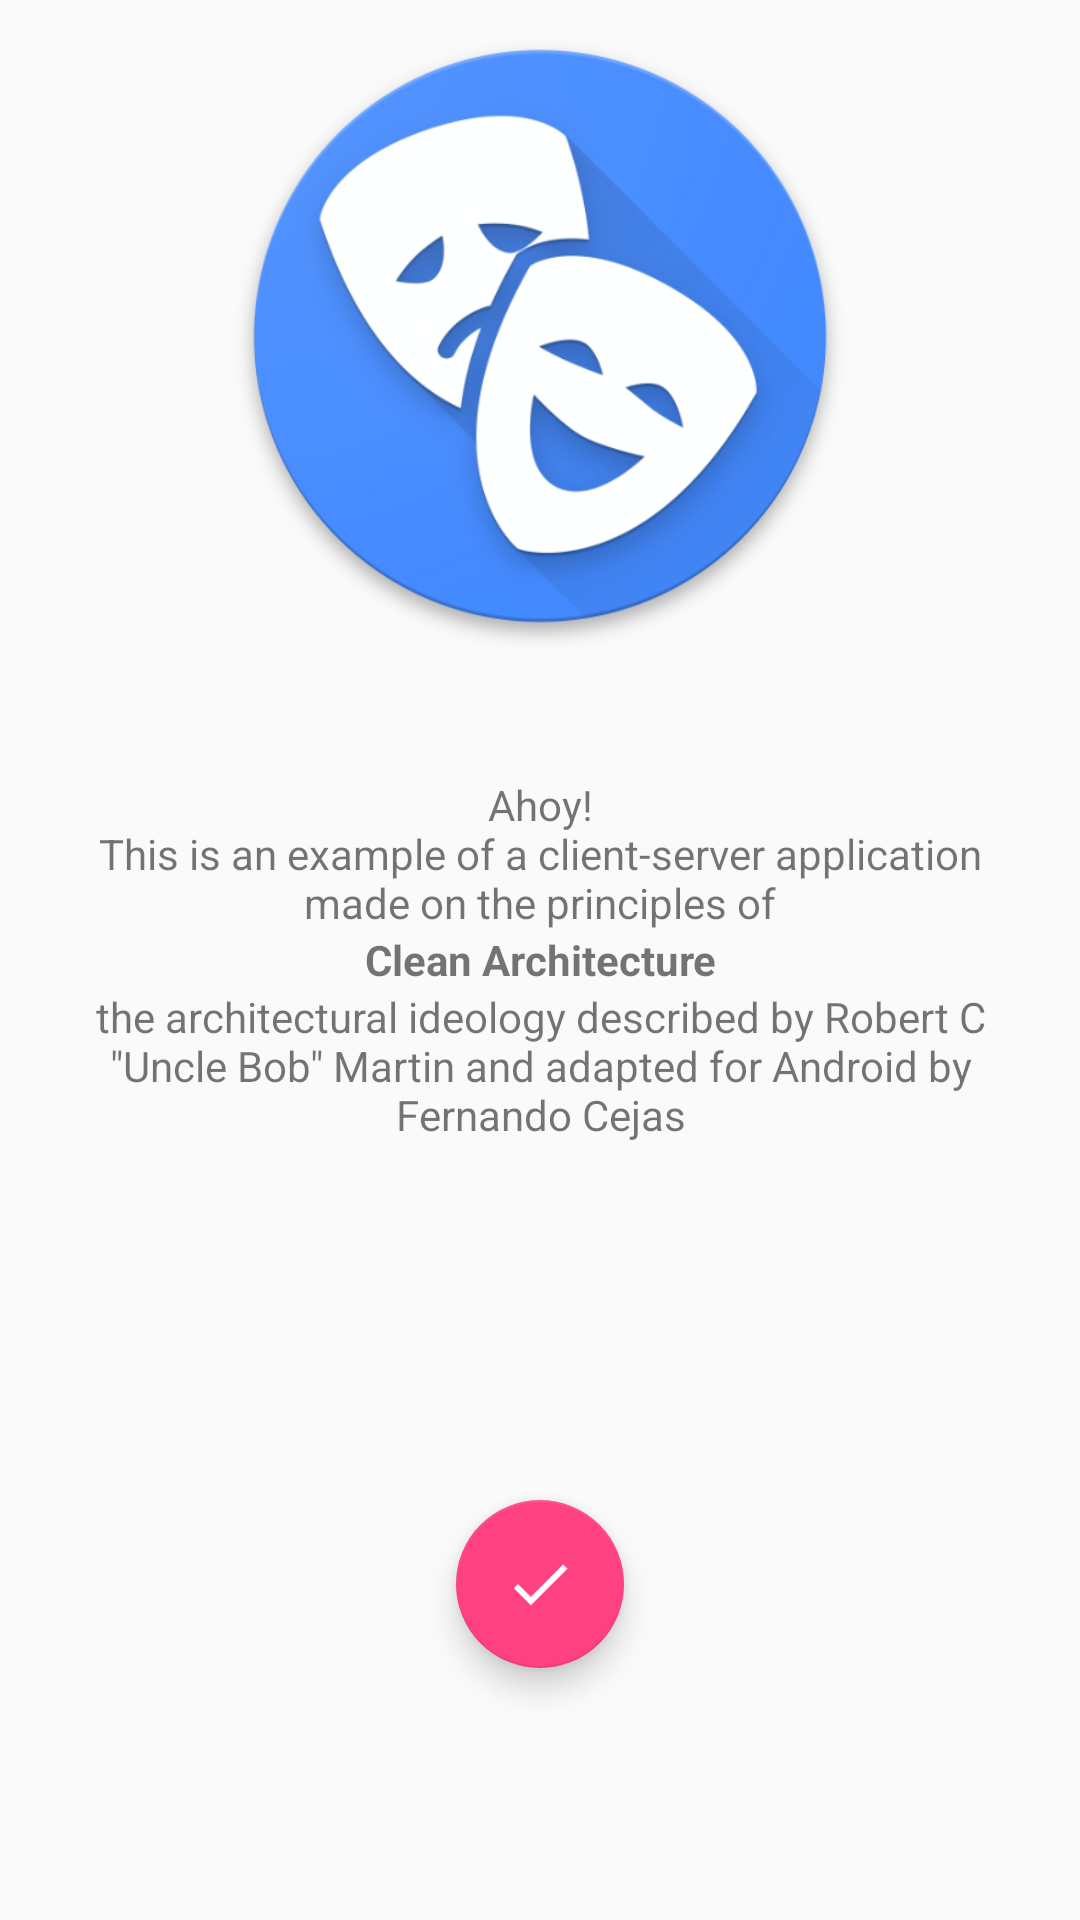

The Android layout XML behind this screen, and the referenced resources:
<!-- AndroidManifest.xml: application theme AppTheme -->
<!-- res/layout/activity_main.xml -->
<?xml version="1.0" encoding="utf-8"?>
<android.support.design.widget.CoordinatorLayout xmlns:android="http://schemas.android.com/apk/res/android"
    xmlns:app="http://schemas.android.com/apk/res-auto"
    xmlns:tools="http://schemas.android.com/tools"
    android:layout_width="match_parent"
    android:layout_height="match_parent"
    android:fitsSystemWindows="true"
    tools:context=".presentation.view.activity.MainActivity">

    <LinearLayout
        android:layout_width="match_parent"
        android:layout_height="match_parent"
        android:orientation="vertical"
        android:paddingBottom="@dimen/activity_vertical_margin"
        android:paddingLeft="@dimen/activity_horizontal_margin"
        android:paddingRight="@dimen/activity_horizontal_margin"
        android:paddingTop="@dimen/activity_vertical_margin">

        <ImageView
            android:layout_width="match_parent"
            android:layout_height="0dp"
            android:layout_weight="1"
            android:contentDescription="@string/string_content_description"
            android:src="@drawable/web_hi_res_512" />

        <LinearLayout
            android:layout_width="match_parent"
            android:layout_height="0dp"
            android:layout_weight="1"
            android:gravity="center"
            android:orientation="vertical">

            <TextView
                android:id="@+id/tv_intro_1"
                android:layout_width="wrap_content"
                android:layout_height="wrap_content"
                android:gravity="center_horizontal"
                android:text="@string/intro_text1" />

            <TextView
                android:id="@+id/tv_intro_2"
                android:layout_width="wrap_content"
                android:layout_height="wrap_content"
                android:gravity="center_horizontal"
                android:text="@string/intro_text2"
                android:textStyle="bold" />

            <TextView
                android:id="@+id/tv_intro_3"
                android:layout_width="wrap_content"
                android:layout_height="wrap_content"
                android:gravity="center_horizontal"
                android:text="@string/intro_text3" />

            
            
            
            
            
            

        </LinearLayout>

        <RelativeLayout
            android:layout_width="match_parent"
            android:layout_height="0dp"
            android:layout_weight="1">

            <android.support.design.widget.FloatingActionButton
                android:id="@+id/btn_LoadData"
                android:layout_width="wrap_content"
                android:layout_height="wrap_content"
                android:layout_centerInParent="true"
                app:srcCompat="@drawable/ic_done" />

        </RelativeLayout>

    </LinearLayout>

</android.support.design.widget.CoordinatorLayout>
<!-- resources referenced by this layout -->
<resources>
  <dimen name="activity_horizontal_margin">16dp</dimen>
  <dimen name="activity_vertical_margin">8dp</dimen>
  <!-- drawable ic_done: png bitmap (drawable-hdpi, 703 bytes) -->
  <!-- drawable web_hi_res_512: png bitmap (drawable-nodpi, 110825 bytes) -->
  <string name="intro_text1">Ahoy!\nThis is an example of a client-server application made on the principles of </string>
  <string name="intro_text2">Clean Architecture</string>
  <string name="intro_text3">"the architectural ideology described by Robert C \"Uncle Bob\" Martin and adapted for Android by Fernando Cejas"</string>
  <string name="intro_text4">Project on GitHub.</string>
  <string name="string_content_description">Non accessible view</string>
  <style name="AppTheme" parent="Theme.AppCompat.Light.DarkActionBar">
          
          <item name="colorPrimary">@color/colorPrimary</item>
          <item name="colorPrimaryDark">@color/colorPrimaryDark</item>
          <item name="colorAccent">@color/colorAccent</item>
      </style>
  <color name="colorPrimary">#3F51B5</color>
  <color name="colorPrimaryDark">#303F9F</color>
  <color name="colorAccent">#FF4081</color>
</resources>
